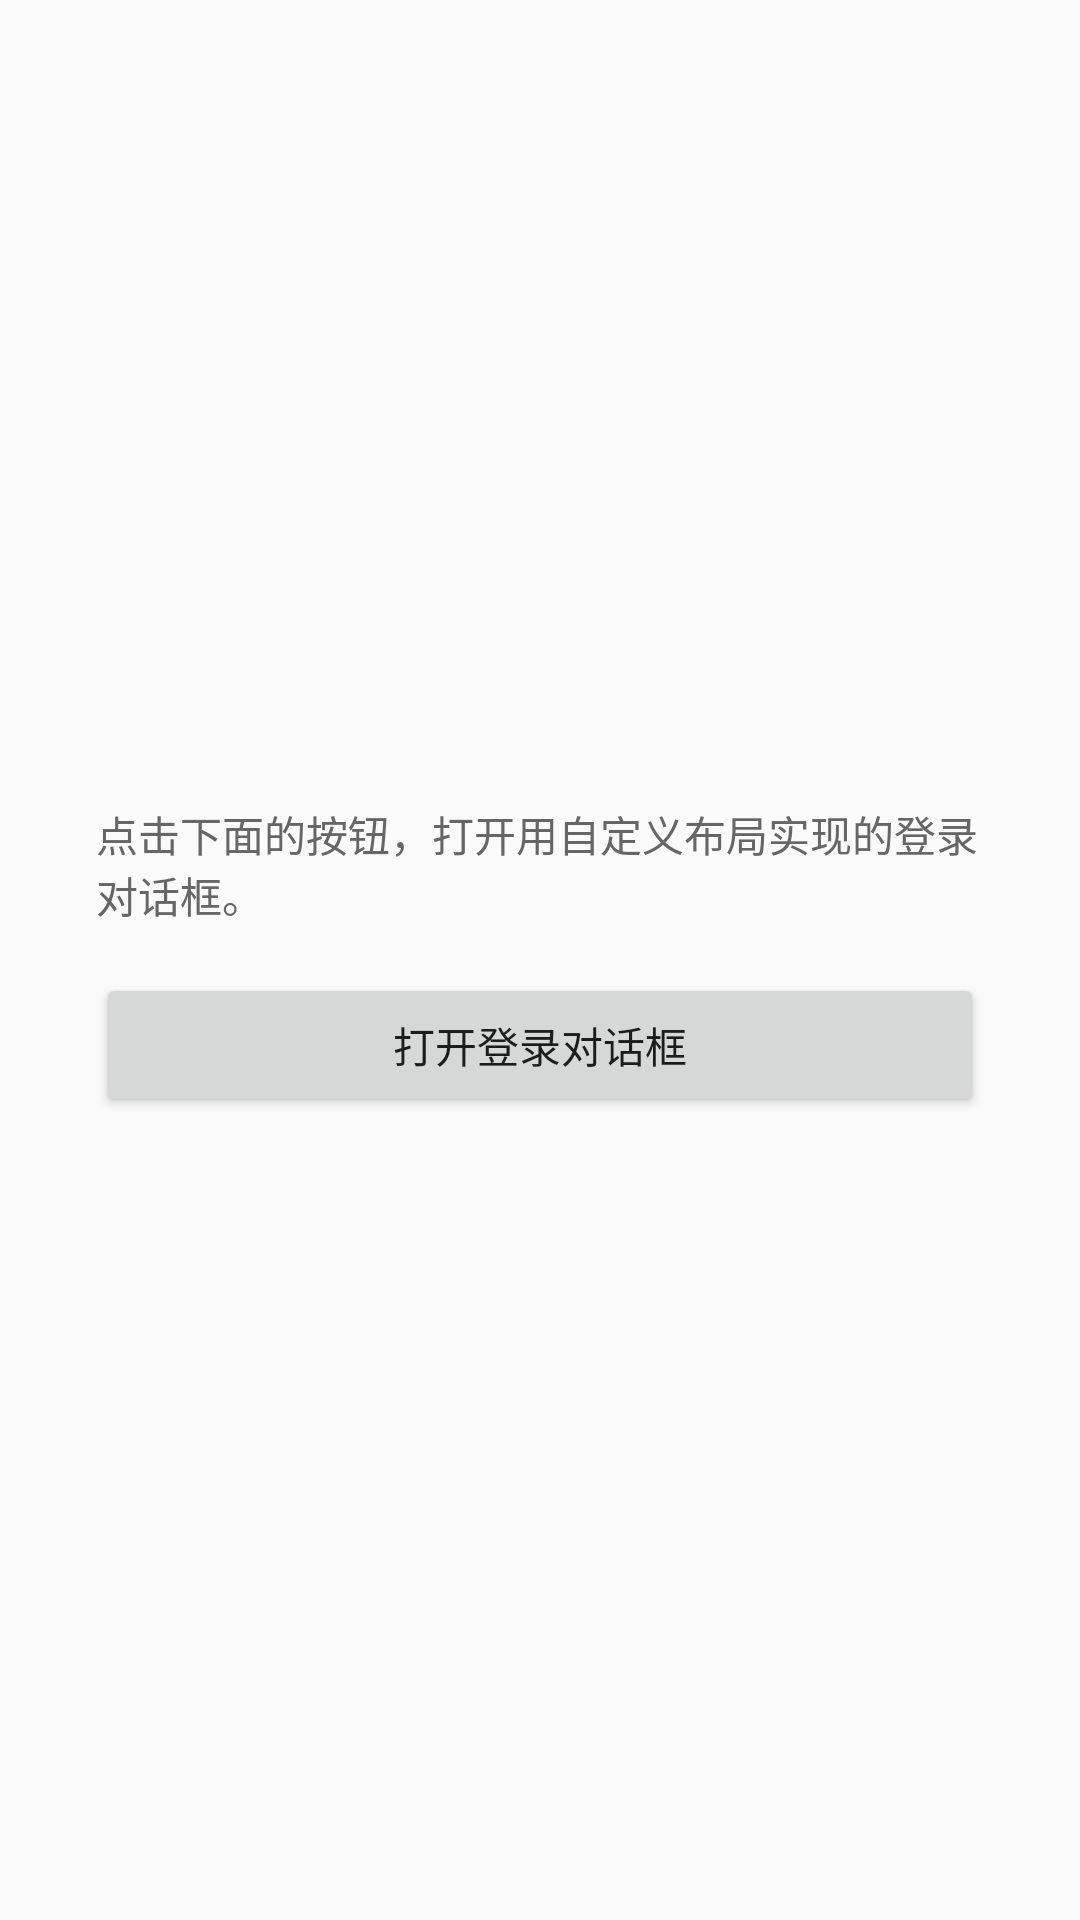

This screen was rendered from an Android layout file. Write that file and the resources it references.
<!-- AndroidManifest.xml: application theme Theme.ComponentLab -->
<!-- res/layout/activity_dialog.xml -->
<?xml version="1.0" encoding="utf-8"?>
<LinearLayout xmlns:android="http://schemas.android.com/apk/res/android"
    android:layout_width="match_parent"
    android:layout_height="match_parent"
    android:gravity="center"
    android:orientation="vertical"
    android:padding="32dp">

    <TextView
        android:layout_width="match_parent"
        android:layout_height="wrap_content"
        android:text="@string/dialog_hint"
        android:textColor="#666666"
        android:textSize="14sp" />

    <Button
        android:id="@+id/btn_show_dialog"
        android:layout_width="match_parent"
        android:layout_height="wrap_content"
        android:layout_marginTop="16dp"
        android:text="@string/show_dialog" />

</LinearLayout>
<!-- resources referenced by this layout -->
<resources>
  <string name="dialog_hint">点击下面的按钮，打开用自定义布局实现的登录对话框。</string>
  <string name="show_dialog">打开登录对话框</string>
  <style name="Theme.ComponentLab" parent="Theme.AppCompat.Light.DarkActionBar">
          <item name="colorPrimary">@color/colorPrimary</item>
          <item name="colorPrimaryDark">@color/colorPrimaryDark</item>
          <item name="colorAccent">@color/colorAccent</item>
          <item name="android:statusBarColor" tools:targetApi="l">@color/colorPrimaryDark</item>
      </style>
  <color name="colorPrimary">#3F51B5</color>
  <color name="colorPrimaryDark">#303F9F</color>
  <color name="colorAccent">#FF4081</color>
</resources>
